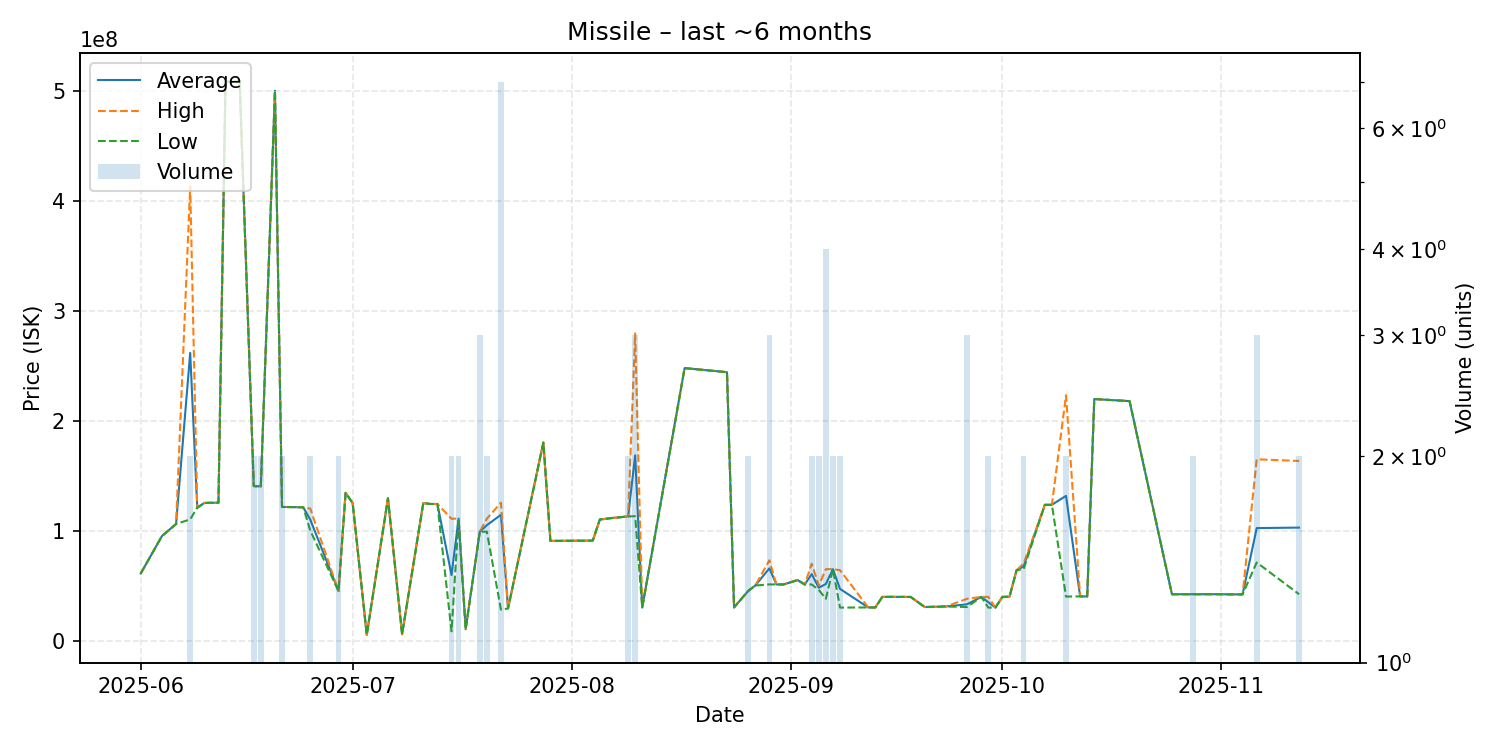

The data file committed next to this chart (first rows):
date, average, highest, lowest, order_count, volume
2025-06-01, 61030000, 61030000, 61030000, 1, 1
2025-06-04, 95030000, 95030000, 95030000, 1, 1
2025-06-06, 106000000, 106000000, 106000000, 1, 1
2025-06-08, 261600000, 413000000, 110200000, 2, 2
2025-06-09, 120800000, 120800000, 120800000, 1, 1
2025-06-10, 125100000, 125100000, 125100000, 1, 1
2025-06-11, 125300000, 125300000, 125300000, 1, 1
2025-06-12, 125300000, 125300000, 125300000, 1, 1
2025-06-13, 508100000, 508100000, 508100000, 1, 1
2025-06-14, 508200000, 508200000, 508200000, 1, 1
2025-06-15, 509000000, 509000000, 509000000, 1, 1
2025-06-17, 140450000, 140500000, 140400000, 2, 2
2025-06-18, 140200000, 140400000, 140000000, 2, 2
2025-06-20, 499900000, 499900000, 499900000, 1, 1
2025-06-21, 121500000, 121500000, 121500000, 2, 2
2025-06-22, 121400000, 121400000, 121400000, 1, 1
2025-06-24, 121200000, 121200000, 121200000, 1, 1
2025-06-25, 110000000, 120000000, 100000000, 2, 2
2025-06-29, 45000000, 45010000, 44990000, 2, 2
2025-06-30, 134300000, 134300000, 134300000, 1, 1
2025-07-01, 125000000, 125000000, 125000000, 1, 1
2025-07-03, 5187000, 5187000, 5187000, 1, 1
2025-07-06, 129400000, 129400000, 129400000, 1, 1
2025-07-08, 5711000, 5711000, 5711000, 1, 1
2025-07-11, 125000000, 125000000, 125000000, 1, 1
2025-07-12, 124200000, 124200000, 124200000, 1, 1
2025-07-13, 124200000, 124200000, 124200000, 1, 1
2025-07-15, 59560500, 110700000, 8421000, 2, 2
2025-07-16, 110900000, 111000000, 110800000, 2, 2
2025-07-17, 10300000, 10300000, 10300000, 1, 1
2025-07-19, 98953333, 98970000, 98945000, 3, 3
2025-07-20, 104900000, 110800000, 99000000, 2, 2
2025-07-22, 114380000, 125300000, 28030000, 7, 7
2025-07-23, 29210000, 29210000, 29210000, 1, 1
2025-07-28, 180000000, 180000000, 180000000, 1, 1
2025-07-29, 90620000, 90620000, 90620000, 1, 1
2025-07-30, 90670000, 90670000, 90670000, 1, 1
2025-08-02, 90810000, 90810000, 90810000, 1, 1
2025-08-03, 90810000, 90810000, 90810000, 1, 1
2025-08-04, 90910000, 90910000, 90910000, 1, 1
2025-08-05, 110100000, 110100000, 110100000, 1, 1
2025-08-07, 111600000, 111600000, 111600000, 1, 1
2025-08-08, 112200000, 112200000, 112200000, 1, 1
2025-08-09, 112950000, 113000000, 112900000, 2, 2
2025-08-10, 168433333, 279200000, 113050000, 3, 3
2025-08-11, 29990000, 29990000, 29990000, 1, 1
2025-08-17, 247700000, 247700000, 247700000, 1, 1
2025-08-23, 244000000, 244000000, 244000000, 1, 1
2025-08-24, 30150000, 30150000, 30150000, 1, 1
2025-08-26, 45095000, 45100000, 45090000, 2, 2
2025-08-27, 50030000, 50030000, 50030000, 1, 1
2025-08-29, 65663333, 72965000, 51060000, 3, 3
2025-08-30, 51050000, 51050000, 51050000, 1, 1
2025-08-31, 51010000, 51010000, 51010000, 1, 1
2025-09-02, 55000000, 55000000, 55000000, 1, 1
2025-09-03, 51000000, 51000000, 51000000, 1, 1
2025-09-04, 60440000, 69880000, 51000000, 2, 2
2025-09-05, 48005000, 50010000, 46000000, 2, 2
2025-09-06, 51472500, 64940000, 38005000, 4, 4
2025-09-07, 64920000, 64920000, 64920000, 2, 2
... 34 more rows
